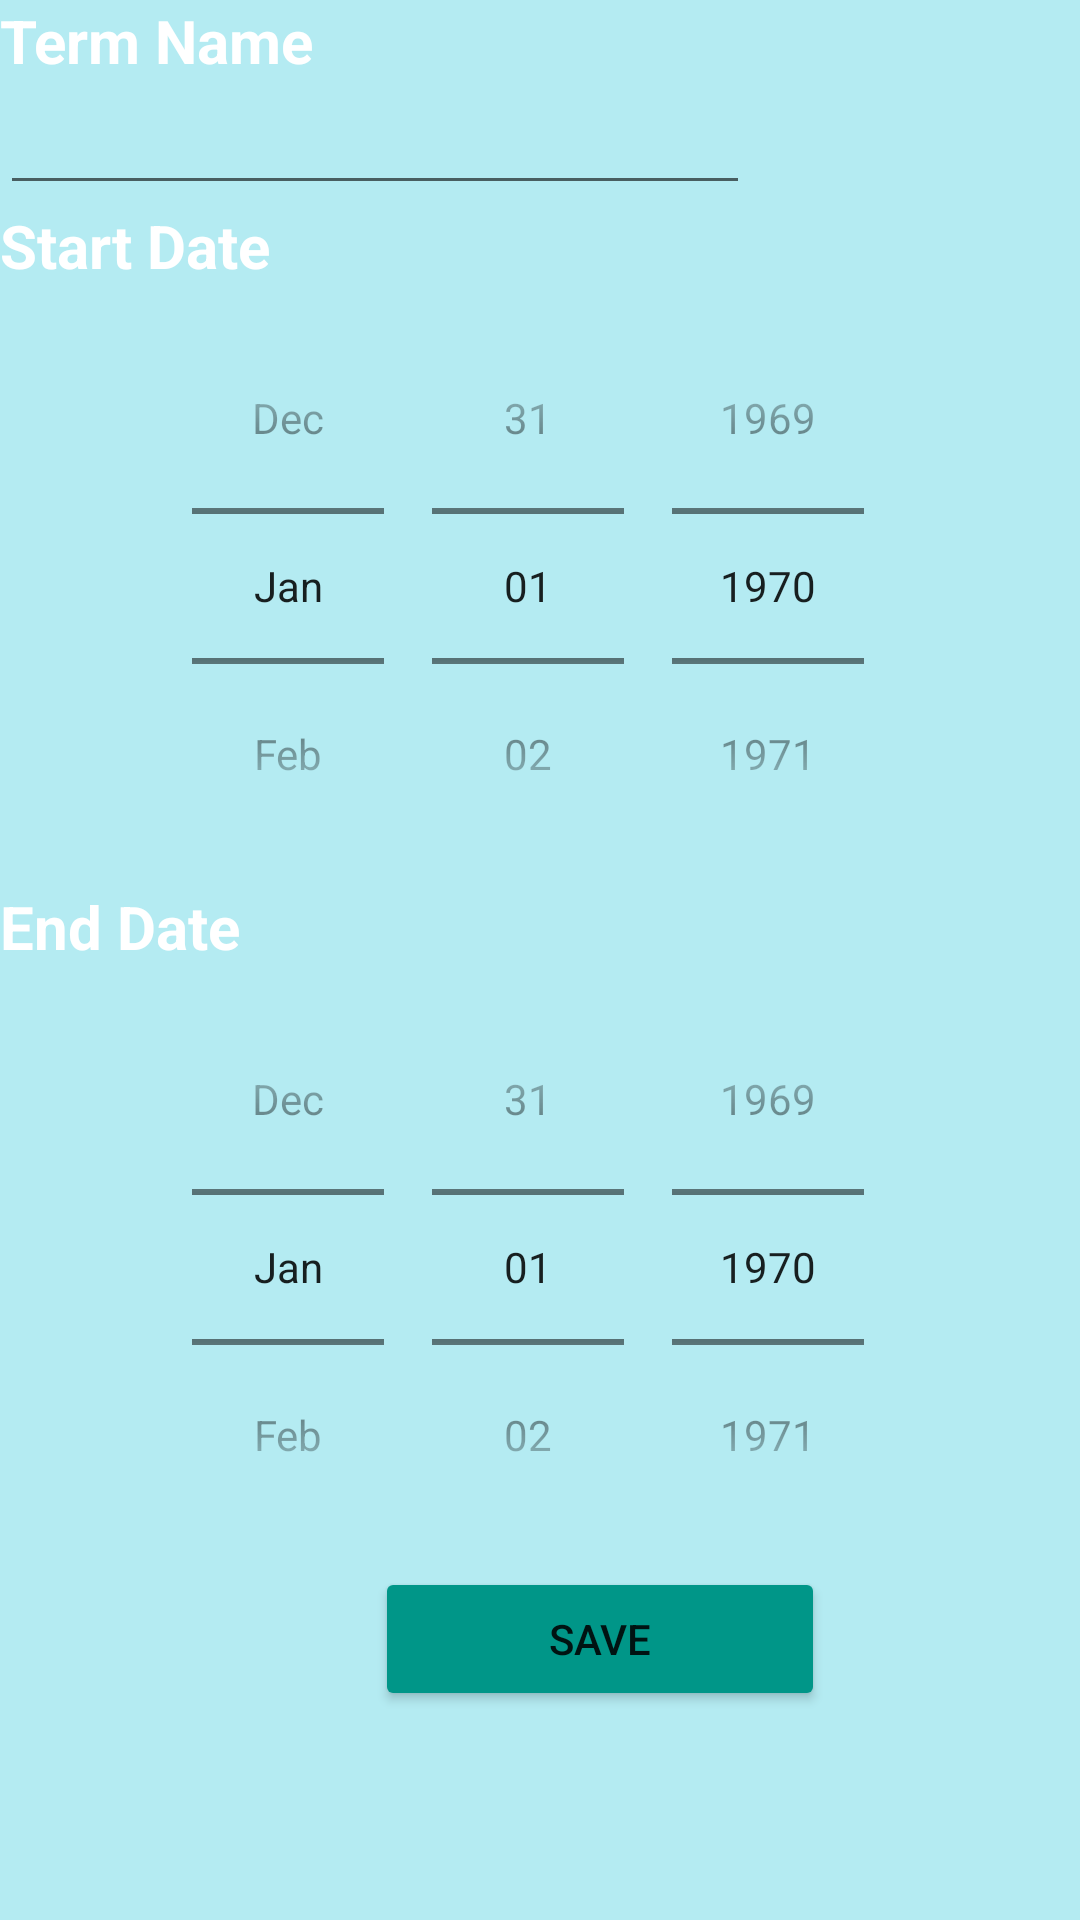

Layout XML and referenced resources for this Android screen:
<!-- AndroidManifest.xml: application theme Theme.Student_Scheduler_App -->
<!-- res/layout/term_edit.xml -->
<?xml version="1.0" encoding="utf-8"?>
<androidx.constraintlayout.widget.ConstraintLayout xmlns:android="http://schemas.android.com/apk/res/android"
    xmlns:app="http://schemas.android.com/apk/res-auto"
    xmlns:tools="http://schemas.android.com/tools"
    android:id="@+id/saveEditBtn"
    android:layout_width="match_parent"
    android:layout_height="match_parent"
    android:background="#4B00BCD4">

    <ScrollView
        android:layout_width="match_parent"
        android:layout_height="wrap_content"
        app:layout_constraintEnd_toEndOf="parent"
        app:layout_constraintStart_toStartOf="parent">

        <LinearLayout
            android:id="@+id/container"
            android:layout_width="match_parent"
            android:layout_height="600dp"
            android:orientation="vertical"
            tools:layout_editor_absoluteX="1dp">

            <TextView
                android:id="@+id/textView"
                android:layout_width="match_parent"
                android:layout_height="wrap_content"
                android:text="Term Name"
                android:textAlignment="textStart"
                android:textColor="#FFFFFFFF"
                android:textSize="20sp"
                android:textStyle="bold" />

            <EditText
                android:id="@+id/termNameEdit"
                android:layout_width="250dp"
                android:layout_height="wrap_content" />

            <TextView
                android:layout_width="match_parent"
                android:layout_height="wrap_content"
                android:text="Start Date"
                android:textAlignment="textStart"
                android:textColor="#FFFFFFFF"
                android:textSize="20sp"
                android:textStyle="bold" />

            <DatePicker
                android:id="@+id/startDateTermEdit"
                android:layout_width="match_parent"
                android:layout_height="200dp"
                android:calendarViewShown="false"
                android:datePickerMode="spinner" />

            <TextView
                android:layout_width="match_parent"
                android:layout_height="wrap_content"
                android:text="End Date"
                android:textAlignment="textStart"
                android:textColor="#FFFFFFFF"
                android:textSize="20sp"
                android:textStyle="bold" />

            <DatePicker
                android:id="@+id/endDateTermEdit"
                android:layout_width="match_parent"
                android:layout_height="200dp"
                android:calendarViewShown="false"
                android:datePickerMode="spinner" />

            <Button
                android:id="@+id/editSaveBtn"
                android:layout_width="150dp"
                android:layout_height="wrap_content"
                android:layout_marginLeft="125dp"
                android:backgroundTint="#009688"
                android:text="Save"
                android:textAlignment="center" />

        </LinearLayout>
    </ScrollView>
</androidx.constraintlayout.widget.ConstraintLayout>
<!-- resources referenced by this layout -->
<resources>
  <style name="Theme.Student_Scheduler_App" parent="Theme.MaterialComponents.DayNight.DarkActionBar">
          
          <item name="colorPrimary">@color/purple_500</item>
          <item name="colorPrimaryVariant">@color/purple_700</item>
          <item name="colorOnPrimary">@color/white</item>
          
          <item name="colorSecondary">@color/teal_200</item>
          <item name="colorSecondaryVariant">@color/teal_700</item>
          <item name="colorOnSecondary">@color/black</item>
          
          <item name="android:statusBarColor">?attr/colorPrimaryVariant</item>
          
      </style>
  <!-- not gathered from this repository: default colours our renderer supplied (Android Studio template values) -->
  <color name="purple_500">#FF6200EE</color>
  <color name="purple_700">#FF3700B3</color>
  <color name="teal_200">#FF03DAC5</color>
  <color name="teal_700">#FF018786</color>
  <color name="black">#FF000000</color>
  <color name="white">#FFFFFFFF</color>
</resources>
